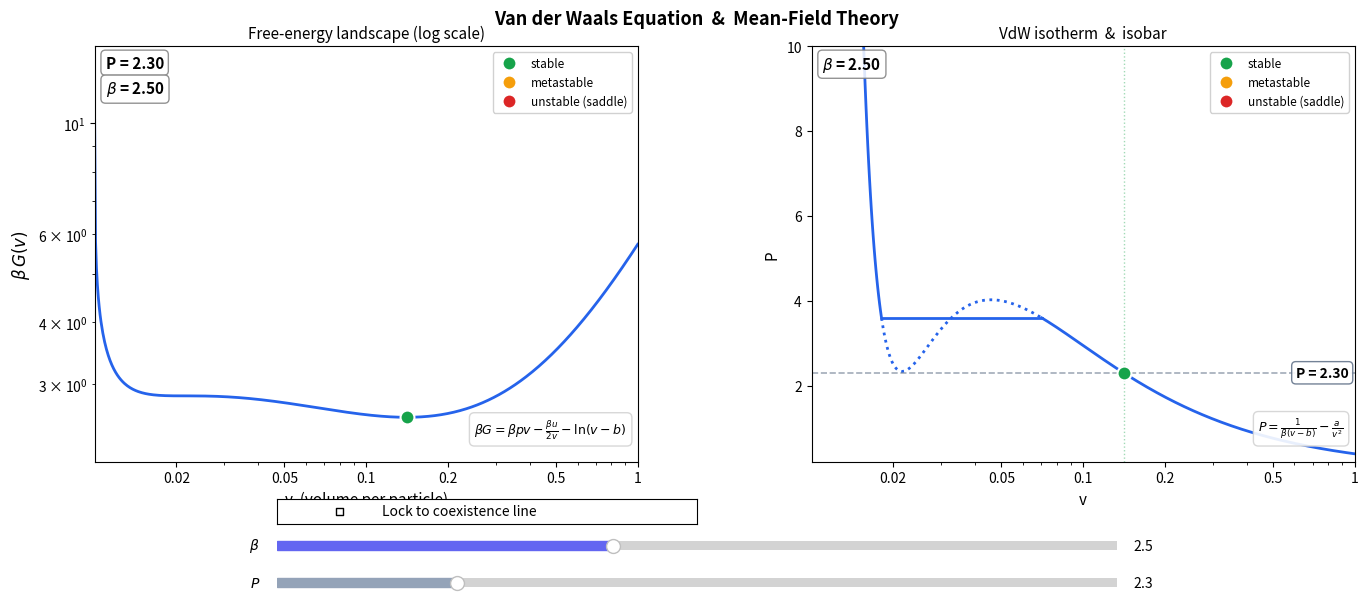

The script that saved this image:
"""
Van der Waals Equation & Mean-Field Theory — Interactive Visualization
======================================================================

Two sliders:
  β  — inverse temperature (changes isotherm shape & free-energy landscape)
  P  — pressure (moves isobar + dots slide along the isotherm)

Stability classification (color-coded on both panels):
  ● green  — stable    (global min of G  ↔  lowest local min of G)
  ● orange — metastable (higher local min of G)
  ● red    — unstable   (local max of G, saddle point)
"""

import numpy as np
import matplotlib.pyplot as plt
from matplotlib.widgets import Slider, CheckButtons
from matplotlib.ticker import LogLocator, FuncFormatter

# ── Model parameters ────────────────────────────────────────────────────
Omega = 0.02        # hard-core volume  (Ω)
U0 = 1.5            # interaction strength
u = Omega * U0      # effective interaction
a = u / 2.0         # VdW attraction
b = Omega / 2.0     # VdW excluded volume

# ── Plotting ranges ─────────────────────────────────────────────────────
v_min = b + 1e-6
v_max = 1.0
P_lo, P_hi = 0.2, 10.0

v_fine = np.linspace(v_min, v_max, 4000)   # fine grid for root finding (linear for bisection)
v_plot = np.logspace(np.log10(v_min), np.log10(v_max), 600)  # plotting grid (log spacing for smooth log-scale plot)

# ── Colors ──────────────────────────────────────────────────────────────
C_STABLE    = "#16a34a"   # green
C_METASTABLE = "#f59e0b"  # amber
C_UNSTABLE  = "#dc2626"   # red
C_ISOTHERM  = "#2563eb"   # blue

# ── Physics helpers ─────────────────────────────────────────────────────

def neg_beta_G(v, beta, pressure):
    """−βG(v) = β p v − β u/(2v) − ln(v − b)"""
    return beta * pressure * v - beta * u / (2.0 * v) - np.log(v - b)


def d2_neg_beta_G(v, beta):
    """d²(−βG)/dv² = −β u / v³ + 1/(v−b)²"""
    return -beta * u / v**3 + 1.0 / (v - b)**2


def vdw_pressure(v, beta):
    """P(v) from VdW equation: P = 1/(β(v−b)) − a/v²"""
    return 1.0 / (beta * (v - b)) - a / v**2


def find_roots(beta, pressure):
    """Find volumes where the VdW isotherm crosses P = pressure."""
    P_curve = vdw_pressure(v_fine, beta)
    diff = P_curve - pressure
    sign_changes = np.where(np.diff(np.sign(diff)))[0]
    roots = []
    for idx in sign_changes:
        v0, v1 = v_fine[idx], v_fine[idx + 1]
        d0, d1 = diff[idx], diff[idx + 1]
        roots.append(v0 - d0 * (v1 - v0) / (d1 - d0))
    return np.array(roots)


def find_maxwell_pressure(beta):
    """Find the Maxwell construction equilibrium pressure via the equal-area rule.

    Returns (P_eq, v_liquid, v_gas) or (None, None, None) if above critical T.
    """
    v_dense = np.linspace(v_min, v_max, 5000)
    P_dense = vdw_pressure(v_dense, beta)

    # Locate spinodal points (local extrema of P(v))
    dP = np.diff(P_dense)
    extrema_idx = np.where(np.diff(np.sign(dP)))[0]

    if len(extrema_idx) < 2:
        return None, None, None

    P_at_extrema = [P_dense[idx + 1] for idx in extrema_idx]
    P_lo_loop = min(P_at_extrema)
    P_hi_loop = max(P_at_extrema)

    if P_lo_loop >= P_hi_loop:
        return None, None, None

    def area_diff(P_try):
        rts = find_roots(beta, P_try)
        if len(rts) < 3:
            return None
        v1, v3 = rts[0], rts[-1]
        v_int = np.linspace(v1, v3, 2000)
        P_int = vdw_pressure(v_int, beta)
        integrand = P_int - P_try
        return np.sum(0.5 * (integrand[:-1] + integrand[1:]) * np.diff(v_int))

    # Bisection to find P where equal-area condition holds.
    # The lower bound must be above P(v_max) so that 3 roots exist within [v_min, v_max].
    P_right_boundary = vdw_pressure(v_max, beta)
    lo = max(P_lo_loop, P_right_boundary) + 1e-6
    hi = P_hi_loop - 1e-6
    if lo >= hi:
        return None, None, None
    for _ in range(100):
        mid = (lo + hi) / 2.0
        ad = area_diff(mid)
        if ad is None:
            break
        if ad > 0:
            lo = mid
        else:
            hi = mid
        if abs(hi - lo) < 1e-12:
            break

    P_eq = (lo + hi) / 2.0
    roots_eq = find_roots(beta, P_eq)
    if len(roots_eq) >= 3:
        return P_eq, roots_eq[0], roots_eq[-1]
    return None, None, None


def classify_roots(roots, beta, pressure):
    """
    Classify each root as 'stable', 'metastable', or 'unstable'.

    At a root v*:
      d²(−βG)/dv² > 0  →  local min of G  →  (meta)stable equilibrium
      d²(−βG)/dv² < 0  →  local max of G  →  unstable (saddle point)

    Among the (meta)stable ones, the one with the lowest G is globally
    stable; the one with higher G is metastable.
    """
    if len(roots) == 0:
        return []

    d2 = d2_neg_beta_G(roots, beta)
    G_vals = neg_beta_G(roots, beta, pressure)

    labels = []
    for i in range(len(roots)):
        if d2[i] > 0:          # local min of G  →  stable/metastable
            labels.append("_stable_candidate")
        else:
            labels.append("unstable")

    # Among the stable candidates, pick the global winner (lowest G)
    candidates = [(i, G_vals[i]) for i, l in enumerate(labels)
                  if l == "_stable_candidate"]

    if len(candidates) == 1:
        labels[candidates[0][0]] = "stable"
    elif len(candidates) >= 2:
        best_idx = min(candidates, key=lambda x: x[1])[0]  # lowest G
        for i, _ in candidates:
            labels[i] = "stable" if i == best_idx else "metastable"

    return labels


LABEL_COLOR = {
    "stable":     C_STABLE,
    "metastable": C_METASTABLE,
    "unstable":   C_UNSTABLE,
}

# ── Initial state ───────────────────────────────────────────────────────
beta_init = 2.5
p_init = 2.3

# ── Set up figure ───────────────────────────────────────────────────────
fig, (ax1, ax2) = plt.subplots(1, 2, figsize=(14, 6.2))
fig.subplots_adjust(bottom=0.25, wspace=0.32, left=0.07, right=0.97, top=0.92)
fig.suptitle("Van der Waals Equation  &  Mean-Field Theory",
             fontsize=13, fontweight="bold")

# ── Left panel: −βG(v) ─────────────────────────────────────────────────
y0 = neg_beta_G(v_plot, beta_init, p_init)
mask0 = y0 > 0
line_G, = ax1.semilogy(v_plot[mask0], y0[mask0], color=C_ISOTHERM, lw=2)
ax1.set_xlabel("v  (volume per particle)", fontsize=11)
ax1.set_ylabel(r"$\beta\, G(v)$", fontsize=12)
ax1.set_xlim(v_min, v_max)
ax1.set_xscale('log')
ax1.xaxis.set_major_locator(LogLocator(base=10, subs=[1.0, 2.0, 5.0], numticks=10))
ax1.xaxis.set_minor_locator(LogLocator(base=10, subs=np.arange(2, 10)*0.1, numticks=20))
ax1.xaxis.set_major_formatter(FuncFormatter(lambda x, p: f'{x:.2g}'))
ax1.set_title("Free-energy landscape (log scale)", fontsize=11)
# Add equation label
ax1.text(0.98, 0.05, r"$\beta G = \beta p v - \frac{\beta u}{2v} - \ln(v - b)$",
         transform=ax1.transAxes, fontsize=9, ha="right", va="bottom",
         bbox=dict(boxstyle="round,pad=0.4", fc="white", ec="lightgray", alpha=0.9))
text_P_left = ax1.text(0.02, 0.98, f"P = {p_init:.2f}", transform=ax1.transAxes,
                       fontsize=11, fontweight="bold", va="top", ha="left",
                       bbox=dict(boxstyle="round,pad=0.3", fc="white", ec="gray", alpha=0.85))
text_beta_left = ax1.text(0.02, 0.92, rf"$\beta$ = {beta_init:.2f}", transform=ax1.transAxes,
                          fontsize=11, fontweight="bold", va="top", ha="left",
                          bbox=dict(boxstyle="round,pad=0.3", fc="white", ec="gray", alpha=0.85))

# Legend for left panel
from matplotlib.lines import Line2D
legend_handles_left = [
    Line2D([0], [0], marker="o", color="w", markerfacecolor=C_STABLE,
           markeredgecolor="white", markeredgewidth=1.5, ms=10, label="stable"),
    Line2D([0], [0], marker="o", color="w", markerfacecolor=C_METASTABLE,
           markeredgecolor="white", markeredgewidth=1.5, ms=10, label="metastable"),
    Line2D([0], [0], marker="o", color="w", markerfacecolor=C_UNSTABLE,
           markeredgecolor="white", markeredgewidth=1.5, ms=10, label="unstable (saddle)"),
]
ax1.legend(handles=legend_handles_left, loc="upper right", fontsize=8.5,
           framealpha=0.9)

# Placeholders for up to 3 dots on the free-energy plot
G_dots = []
for _ in range(3):
    d, = ax1.plot([], [], "o", ms=10, zorder=5,
                  markeredgecolor="white", markeredgewidth=1.5)
    d.set_visible(False)
    G_dots.append(d)

# ── Right panel: VdW isotherm + isobar + dots ──────────────────────────
P_iso0 = vdw_pressure(v_plot, beta_init)
# Split isotherm into stable (solid) and unstable/metastable (dashed) segments
line_iso_left, = ax2.plot([], [], color=C_ISOTHERM, lw=2)
line_iso_mid, = ax2.plot([], [], color=C_ISOTHERM, lw=2, ls=':')
line_iso_right, = ax2.plot([], [], color=C_ISOTHERM, lw=2)
line_maxwell, = ax2.plot([], [], color=C_ISOTHERM, lw=2)
line_isobar = ax2.axhline(p_init, color="#64748b", ls="--", lw=1.2, alpha=0.6)

# Placeholders for up to 3 dots + vlines on the isotherm plot
iso_dots = []
iso_vlines = []
for _ in range(3):
    d, = ax2.plot([], [], "o", ms=10, zorder=5,
                  markeredgecolor="white", markeredgewidth=1.5)
    d.set_visible(False)
    iso_dots.append(d)
    vl = ax2.axvline(0, color="gray", ls=":", lw=1, alpha=0)
    iso_vlines.append(vl)

# Legend for right panel
legend_handles_right = [
    Line2D([0], [0], marker="o", color="w", markerfacecolor=C_STABLE,
           markeredgecolor="white", markeredgewidth=1.5, ms=10, label="stable"),
    Line2D([0], [0], marker="o", color="w", markerfacecolor=C_METASTABLE,
           markeredgecolor="white", markeredgewidth=1.5, ms=10, label="metastable"),
    Line2D([0], [0], marker="o", color="w", markerfacecolor=C_UNSTABLE,
           markeredgecolor="white", markeredgewidth=1.5, ms=10, label="unstable (saddle)"),
]
ax2.legend(handles=legend_handles_right, loc="upper right", fontsize=8.5,
           framealpha=0.9)

ax2.set_xlabel("v", fontsize=11)
ax2.set_ylabel("P", fontsize=11)
ax2.set_xlim(v_min, v_max)
ax2.set_ylim(P_lo, P_hi)
ax2.set_xscale('log')
ax2.xaxis.set_major_locator(LogLocator(base=10, subs=[1.0, 2.0, 5.0], numticks=10))
ax2.xaxis.set_minor_locator(LogLocator(base=10, subs=np.arange(2, 10)*0.1, numticks=20))
ax2.xaxis.set_major_formatter(FuncFormatter(lambda x, p: f'{x:.2g}'))
ax2.set_title("VdW isotherm  &  isobar", fontsize=11)
# Add equation label
ax2.text(0.98, 0.05, r"$P = \frac{1}{\beta(v - b)} - \frac{a}{v^2}$",
         transform=ax2.transAxes, fontsize=9, ha="right", va="bottom",
         bbox=dict(boxstyle="round,pad=0.4", fc="white", ec="lightgray", alpha=0.9))
# P label positioned near the isobar line
text_P_right = ax2.text(v_max * 0.95, p_init, f"P = {p_init:.2f}",
                        fontsize=10, fontweight="bold", va="center", ha="right",
                        bbox=dict(boxstyle="round,pad=0.3", fc="white", ec="#64748b", alpha=0.9))
text_beta_right = ax2.text(0.02, 0.98, rf"$\beta$ = {beta_init:.2f}", transform=ax2.transAxes,
                           fontsize=11, fontweight="bold", va="top", ha="left",
                           bbox=dict(boxstyle="round,pad=0.3", fc="white", ec="gray", alpha=0.85))

# ── Sliders & Checkbox ─────────────────────────────────────────────────
ax_beta = fig.add_axes([0.20, 0.10, 0.60, 0.03])
ax_pres = fig.add_axes([0.20, 0.04, 0.60, 0.03])
ax_check = fig.add_axes([0.20, 0.15, 0.30, 0.04])

slider_beta = Slider(ax_beta, r"$\beta$", 1.5, 4.0,
                     valinit=beta_init, valstep=0.01, color="#6366f1")
slider_pres = Slider(ax_pres, r"$P$", P_lo, P_hi,
                     valinit=p_init, valstep=0.05, color="#94a3b8")
check = CheckButtons(ax_check, ["Lock to coexistence line"], [False])


def find_beta_for_maxwell_pressure(target_P, beta_min=1.5, beta_max=4.0, tol=1e-6):
    """Find β such that find_maxwell_pressure(β) = target_P using bisection."""
    # Check if target_P is achievable
    P_mw_min, _, _ = find_maxwell_pressure(beta_min)
    P_mw_max, _, _ = find_maxwell_pressure(beta_max)

    if P_mw_min is None or P_mw_max is None:
        return None

    if target_P < min(P_mw_min, P_mw_max) or target_P > max(P_mw_min, P_mw_max):
        return None

    # Bisection search
    for _ in range(100):
        beta_mid = (beta_min + beta_max) / 2.0
        P_mw, _, _ = find_maxwell_pressure(beta_mid)

        if P_mw is None:
            return None

        if abs(P_mw - target_P) < tol:
            return beta_mid

        if P_mw > target_P:
            beta_min = beta_mid
        else:
            beta_max = beta_mid

        if abs(beta_max - beta_min) < 1e-8:
            break

    return (beta_min + beta_max) / 2.0


# Track previous slider values to detect which one changed
prev_beta = beta_init
prev_pressure = p_init

def update(_=None):
    global prev_beta, prev_pressure

    beta = slider_beta.val
    pressure = slider_pres.val

    # If checkbox is active, lock to coexistence line
    if check.get_status()[0]:
        # Determine which slider changed
        beta_changed = abs(beta - prev_beta) > 1e-9
        pressure_changed = abs(pressure - prev_pressure) > 1e-9

        if beta_changed and not pressure_changed:
            # β slider was moved, update P to Maxwell pressure
            P_mw, _, _ = find_maxwell_pressure(beta)
            if P_mw is not None:
                pressure = P_mw
                slider_pres.set_val(pressure)
        elif pressure_changed and not beta_changed:
            # P slider was moved, find β for this Maxwell pressure
            beta_new = find_beta_for_maxwell_pressure(pressure)
            if beta_new is not None:
                beta = beta_new
                slider_beta.set_val(beta)

    # Update previous values
    prev_beta = beta
    prev_pressure = pressure

    # Update text labels
    text_P_left.set_text(f"P = {pressure:.2f}")
    text_beta_left.set_text(rf"$\beta$ = {beta:.2f}")
    text_beta_right.set_text(rf"$\beta$ = {beta:.2f}")
    text_P_right.set_text(f"P = {pressure:.2f}")
    text_P_right.set_position((v_max * 0.95, pressure))

    # ── Left panel: free-energy curve ───────────────────────────────────
    y = neg_beta_G(v_plot, beta, pressure)
    mask = y > 0
    line_G.set_xdata(v_plot[mask])
    line_G.set_ydata(y[mask])
    if mask.any():
        ymin, ymax = y[mask].min(), y[mask].max()
        span = np.log10(ymax) - np.log10(max(ymin, 1e-30))
        ax1.set_ylim(ymin * 10 ** (-0.15 * span), ymax * 10 ** (0.25 * span))

    # ── Find & classify roots ───────────────────────────────────────────
    roots = find_roots(beta, pressure)
    labels = classify_roots(roots, beta, pressure)
    G_at_roots = neg_beta_G(roots, beta, pressure) if len(roots) > 0 else []

    # ── Right panel: isotherm ───────────────────────────────────────────
    P_iso = vdw_pressure(v_plot, beta)
    line_isobar.set_ydata([pressure, pressure])

    # Split isotherm via Maxwell construction (depends only on beta)
    P_mw, v_liq, v_gas = find_maxwell_pressure(beta)
    if P_mw is not None:
        # Create segments with explicit boundary points to ensure connectivity
        mask_left = v_plot <= v_liq
        mask_mid = (v_plot >= v_liq) & (v_plot <= v_gas)
        mask_right = v_plot >= v_gas

        # Left segment: add v_liq at the end if not already present
        v_left = v_plot[mask_left]
        P_left = P_iso[mask_left]
        if len(v_left) == 0 or v_left[-1] != v_liq:
            v_left = np.append(v_left, v_liq)
            P_left = np.append(P_left, vdw_pressure(v_liq, beta))

        # Middle segment: ensure v_liq at start and v_gas at end
        v_mid = v_plot[mask_mid]
        P_mid = P_iso[mask_mid]
        if len(v_mid) == 0 or v_mid[0] != v_liq:
            v_mid = np.insert(v_mid, 0, v_liq)
            P_mid = np.insert(P_mid, 0, vdw_pressure(v_liq, beta))
        if len(v_mid) == 0 or v_mid[-1] != v_gas:
            v_mid = np.append(v_mid, v_gas)
            P_mid = np.append(P_mid, vdw_pressure(v_gas, beta))

        # Right segment: add v_gas at the start if not already present
        v_right = v_plot[mask_right]
        P_right = P_iso[mask_right]
        if len(v_right) == 0 or v_right[0] != v_gas:
            v_right = np.insert(v_right, 0, v_gas)
            P_right = np.insert(P_right, 0, vdw_pressure(v_gas, beta))

        line_iso_left.set_data(v_left, P_left)
        line_iso_mid.set_data(v_mid, P_mid)
        line_iso_right.set_data(v_right, P_right)
        line_maxwell.set_data([v_liq, v_gas], [P_mw, P_mw])
    else:
        line_iso_left.set_data(v_plot, P_iso)
        line_iso_mid.set_data([], [])
        line_iso_right.set_data([], [])
        line_maxwell.set_data([], [])

    # ── Update dots (both panels) ───────────────────────────────────────
    for i in range(3):
        if i < len(roots):
            c = LABEL_COLOR[labels[i]]
            v_r = roots[i]
            G_r = G_at_roots[i]

            # Left panel dot
            G_dots[i].set_xdata([v_r])
            G_dots[i].set_ydata([G_r])
            G_dots[i].set_color(c)
            G_dots[i].set_visible(G_r > 0)

            # Right panel dot
            iso_dots[i].set_xdata([v_r])
            iso_dots[i].set_ydata([pressure])
            iso_dots[i].set_color(c)
            iso_dots[i].set_visible(True)
            iso_vlines[i].set_xdata([v_r, v_r])
            iso_vlines[i].set_color(c)
            iso_vlines[i].set_alpha(0.4)
        else:
            G_dots[i].set_visible(False)
            iso_dots[i].set_visible(False)
            iso_vlines[i].set_alpha(0)

    fig.canvas.draw_idle()


slider_beta.on_changed(update)
slider_pres.on_changed(update)
check.on_clicked(lambda _: update())

# Draw initial state
update()

plt.show()
